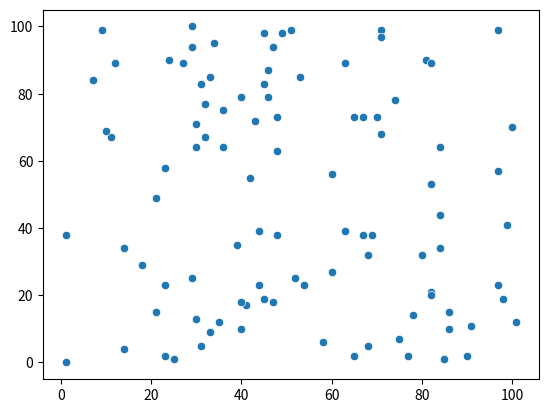

Python code for this plot: (Note: this script raises an exception after producing the figure.)
import numpy as np
import pandas as pd
import matplotlib.pyplot as plt
import scipy.stats as sci
import random as rd
import seaborn as sns

# Defining the values for the clusterization
ERR = 10**(-5)
N_CENTROIDS = 3


# Creating the random points
x = []
y = []
for _ in range(100):
    x.append(rd.randint(0, 101))
    y.append(rd.randint(0, 101))

sns.scatterplot(x = x, y = y)


# We create the list of points
rnd_points = [(xx, yy) for xx, yy in zip(x,y)]


# We randomly choose the centroids
rnd_centroids = rd.sample(rnd_points, N_CENTROIDS)
x_centroids = [centroid[0] for centroid in rnd_centroids]
y_centroids = [centroid[1] for centroid in rnd_centroids]


# Function to calculate the distance between two points in the plane
def distance(xx, yy, cx, cy): 
    sq_dist = (xx - cx)**2 + (yy - cy)**2
    dist = np.sqrt(sq_dist)
    return dist


# Function to calculate the coordinates (weighted mean)
def find_centroid(coords):
    return sum(coords)/len(coords)


# Function to define the clusterization 
def clusterize(points_list, centroids):
    clusterization = []
    return clusterization

cluster = clusterize(rnd_points, rnd_centroids)

number_of_points_of_cluster = {k : cluster.count(k) for k in cluster.values()}

sns.scatterplot(x = x, y = y, hue = cluster.values())

















